pico-8 play session: no input (idle)

[t = 4 s] idle ~4s (no d-pad/buttons)
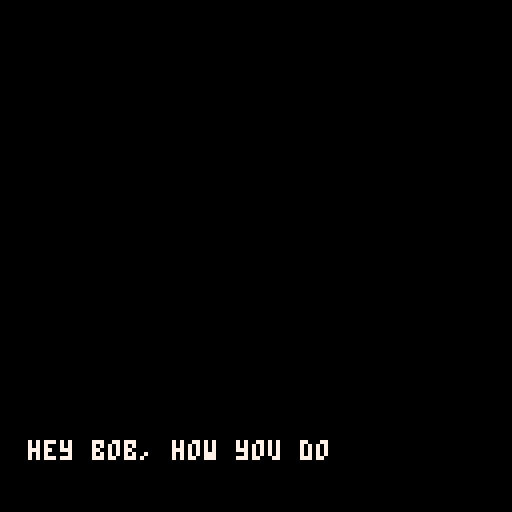
[t = 8 s] idle ~8s (no d-pad/buttons)
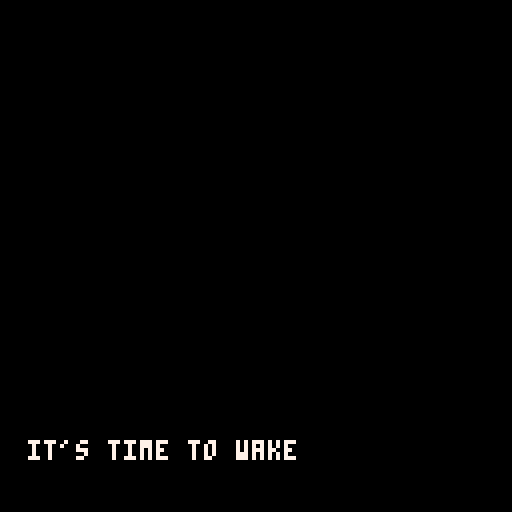

pico-8 cartridge
version 14
__lua__
-- bob
-- made by perspiration kings

function _init()
  cls()
  
  col = 1
  
  camx = 0
  camy = 0
  palt(14, true)
  palt(0, false)

  anim_time = 0
  
  game = {}
  game.state_mode = 0
  game.text = "nothing"
  game.floor = 1

  color(1)
  anim_time_intro = 0
  initscreen_draw()
  titleinit()
  title_update()
  cls()
  
  display_title_text()

  player = {x=75,
  y=100,
  width=4,
  height=4,
  direction = 2,
  x_acc = 0,
  y_acc = 0,
  task=0,
  currentclue=1}

  fade_index = 0
  fading_out = false
  fading_in = false

  was_pressed = false
  previousposx = player.x
  previousposy = player.y

  time_counter = 0
  seconds = 0
  minutes = 5
    
  all_sprites = {}

  x_increment = 0
  y_increment = 0

  for i = 0, 128 do
    for j = 0, 128 do 
      sprite_num = mget(i,j)
      if fget(sprite_num, 0) then
        new_sprite = {x = i*8,y = j*8,id = sprite_num}
        add(all_sprites, new_sprite)
      end  
    end
  end 

  init_animations()
  collided = false

  objects_array = {}
  fillobjectarray()
  cls()
  titleinit()
  music(40)
  first_dialogue()
  gameinit()
end


function detect(sprite_to_analyze)
  if ((player.x - player.width < sprite_to_analyze.x - 4 and player.x + player.width > sprite_to_analyze.x-4) or
    ((player.x - player.width > sprite_to_analyze.x-4) and (player.x + player.width < sprite_to_analyze.x + 4)) or
    (player.x - player.width < sprite_to_analyze.x+4) and (player.x + player.width > sprite_to_analyze.x + 4)) then
  if ((player.y + player.height > sprite_to_analyze.y+4 and player.y - player.height < sprite_to_analyze.y+4) or 
    (player.y + player.height < sprite_to_analyze.y+4 and player.y - player.height > sprite_to_analyze.y-4) or
    (player.y + player.height > sprite_to_analyze.y-4 and player.y - player.height < sprite_to_analyze.y-4)) then
  return true
end
end
return false
end

function move()

  local flag = 0
  if(not(read_key())) then
    player.y_acc /= 1.7
    player.x_acc /= 1.7
    flag = 1
  end

  player.x += player.x_acc
  player.y -= player.y_acc
  if(flag == 1 ) then 
    return false
    else return true 
  end

end

function read_key()

  local press = false

  if btn(0) then
    player.direction = 0
    player.x_acc = -2.5
    player.y_acc /= 1.7

    press = true
  end     

  if btn(1) then
    player.direction = 1
    player.x_acc = 2.5
    player.y_acc /= 1.7
    press = true
  end

  if btn(2) then
    player.direction = 2
    player.y_acc = 2.5  
    player.x_acc /= 1.7
    press = true
  end

  if btn(3) then
    player.direction = 3
    player.y_acc = -2.5
    player.x_acc /= 1.7
    press = true
  end

  if press then
    was_pressed = true
    return true
  else
    was_pressed = false
    return false
  end     

end

-- displays the timer on the hud.
function handle_timer()
  if seconds == 0 and minutes == 0 then
    cls()
    music(10)
    wait(30)
    _init()
    return
  end

  time_counter += 1

  if time_counter == 30 then
    time_counter = 0
    handle_time()
  end
  

  if seconds < 10 and
   minutes < 10 then
   print(0, camx + 105, camy + 2, 7)
   print(minutes, camx + 109, camy + 2, 7)
   print(":", camx + 113, camy + 2, 7)
   print(0, camx + 119, camy + 2, 7)
   print(seconds, camx + 123, camy + 2, 7)        
   elseif minutes < 10 then
    print(0, camx + 105, camy + 2, 7)
    print(minutes, camx + 109, camy + 2, 7)
    print(":", camx + 113, camy + 2, 7)
    print(seconds, camx + 117, camy + 2, 7)
    elseif seconds < 10 then
      print(minutes, camx + 105, camy + 2, 7)
      print(":", camx + 114, camy + 2, 7)
      print(0, camx + 119, camy + 2, 7)
      print(seconds, camx + 123, camy + 2, 7)
    else         
      print(minutes, camx + 105, camy + 2, 7)
      print(":", camx + 114, camy + 2, 7)
      print(seconds, camx + 119, camy + 2, 7)
  end        
end

function handle_time()
  if seconds == 0 then
    seconds = 60
    minutes -= 1 
  end

  seconds -= 1
end

function init_animations()

  animating_sprites = {}

  for  i = 0, 128 do
    for j = 0, 128 do
      sprite_num = mget(i,j)
      if fget(sprite_num,1) then
        new_anim = {num_s=sprite_num, posx = i, posy = j, num=2}
        add(animating_sprites, new_anim)
      end
      if fget(sprite_num,2) then
        new_anim = {num_s=sprite_num, posx = i, posy = j, num=3}
        add(animating_sprites, new_anim)	
      end
      if fget(sprite_num,3) then
        new_anim = {num_s=sprite_num, posx = i, posy = j, num=4}
        add(animating_sprites, new_anim)
      end
      if fget(sprite_num,4) then
        new_anim = {num_s=sprite_num, posx = i, posy = j, num=5}
        add(animating_sprites, new_anim)
      end	
      if fget(sprite_num,5) then
        new_anim = {num_s=sprite_num, posx = i, posy = j, num=6}
        add(animating_sprites, new_anim)
      end	
    end 
  end
end

function _update()
  fade_effect()
  state_machine_update()
end

function _draw()
  anim_time_intro += 0.4
	palt(14,true)
	state_machine_draw()
end

function draw_top_floor()
	map(0)
end

function animate_objects_top()
	anim_time += 0.05
	for a in all(animating_sprites) do
   spr(a.num_s+anim_time%a.num,a.posx*8, a.posy*8)		
 end
end


function draw_objects()
  animate_objects_top()
  spr(195, 290, 95)
  spr(196, 298, 95)
  spr(211, 290, 103)
  spr(212, 298, 103)
end


function titleinit()
  game.state_mode = 0
end

function gameinit()
  game.state_mode = 1
  game.state_game = 1
  music(5)
  player.task = "suit"
end

function state_machine_update()
  if(game.state_mode == 0) then --title screen mode
    titleupdate()
  elseif(game.state_mode == 1) then -- game ongoing
    moveloop() 
  end
end

function title_update()
  
  repeat
  	btn(4,0) -- pressed z then move()starts game
  until(btn(4, 0))
end


function analyze_action()
  if(game.text == "change floor" and (fget(160,7) or fget(161,7))) then
    fading_out = true
    wait(20)
    changefloor() end	
  	if(game.text == "car" and (fget(154,7) or fget(155,7) or fget(156,7) or fget(157,7))) then
      do_ending()
    end
    if (game.text == "main door" and fget(184,7)) then
      if(player.task == "done") then change_to_exit()
       else display_text("can't leave yet! still have more items to find.", camx, camy + 58, camx + 125, camy + 125)
        wait(80) end
    end  
      --here place the processes used in common in all states, ex movement
    if(player.task == "suit") then  --if current task is searching for suit then sees in what part of the clues he is in
      if(player.currentclue == 1) then
        if (game.text == "main wardrobe" and fget(103, 7)) then
          cls()
          sfx(25)
          display_text("quit toying around! i gotta get to work!", camx, camy + 58, camx + 125, camy + 125)
          wait(50)
          fset(103,7,false)
          player.currentclue = 2
          elseif (game.text == "main wardrobe") then
            display_text("there's nothing more of interest in there.", camx, camy + 58, camx + 125, camy + 125)
            wait(50)
          end
                --checks if player got the clue, in that case stores the current clue
          elseif(player.currentclue == 2) then
            if (game.text == "teddy bear" and fget(226, 7)) then
              cls()
              sfx(23)
              display_text("there's a key behind the teddy bear... what could it open?", camx, camy + 58, camx + 125, camy + 125)
              wait(75)
              fset(206,7,false)
              player.currentclue = 3
            elseif (game.text == "teddy bear") then
              display_text("you better leave it alone or the kids won't find it", camx, camy + 58, camx + 125, camy + 125)
              wait(50)
            end
            elseif(player.currentclue == 3) then
              if (game.text == "kids wardrobe" and fget(79, 7)) then
                cls()
                music(11)
                display_text("you now have your suit! still not done though... ask your wife for what's missing!", camx, camy + 58, camx + 125, camy + 125)
                wait(80)
                music(5)
                wait(50)
                fset(206,7,false)
                player.currentclue = 1
                player.task = "suitcase"
            elseif(game.text == "kids wardrobe") then
              display_text("no need for tyding that up now", camx, camy + 58, camx + 125, camy + 125)
              wait(80)
            end
          end
          elseif(player.task == "suitcase") then  --if current task is searching for suit then sees in what part of the clues he is in
            if(player.currentclue == 1) then
              if (game.text == "bed") then
                cls()
                sfx(33)
                display_text("hmm, your case? you were with it in the bathroom for some reason... 'maximizing those gains', as you call it.", camx, camy + 58, camx + 125, camy + 125)
                wait(50)
                player.currentclue = 2
              end
          elseif(player.currentclue == 2) then
            if (game.text == "toilet" and (fget(224, 7) or fget(225, 7) or fget(240, 7) or fget(241, 7) )) then
              cls()
              sfx(25)
              display_text("i sure gotta keep my cool...", camx, camy + 58, camx + 125, camy + 125)
              wait(50)
              fset(224,7,false)
              fset(225,7,false)
              fset(240,7,false)
              fset(241,7,false)
              player.currentclue = 3
          elseif game.text == "toilet" then
             display_text("not happening", camx, camy + 58, camx + 125, camy + 125)
             wait(50)	
          end
          elseif(player.currentclue == 3) then
            if (game.text == "fridge" and fget(39, 7)) then
              cls()
              music(11)
              display_text("you have found your suitcase! ask your wife what's next!",camx, camy + 58, camx + 125, camy + 125)
              wait(80)
              music(5)
              wait(50)
              fset(39, 7, false)
              player.currentclue = 1
              player.task = "papers"
          elseif game.text == "fridge" then
            display_text("only leftovers in there", camx, camy + 58, camx + 125, camy + 125)
            wait(80)	
          end
        end
        elseif(player.task == "papers") then  --if current task is searching for suit then sees in what part of the clues he is in
          if(player.currentclue == 1) then
            if (game.text == "bed") then
              sfx(33)
              cls()
              display_text("how should i know where you left the report? it should be in your case. ", camx, camy + 58, camx + 125, camy + 125)
        			wait(20)
        			cls()
              display_text("you really do need to pay more attention to these things.", camx, camy + 58, camx + 125, camy + 125)
              player.currentclue = 2
            end
              --checks if player got the clue, in that case stores the current clue
            elseif(player.currentclue == 2) then
              sfx(25)
              cls()
              display_text("boy, i sure am hungry...", camx, camy + 58, camx + 125, camy + 125)
              player.currentclue = 3
            elseif(player.currentclue == 3) then
              if (game.text == "dining table" and (fget(141, 7) or fget(112, 7) or fget(101, 7)) ) then
                music(11)
                cls()
                display_text("your suitcase! but what comes next... wild guess, maybe you should ask your wife!", camx, camy + 58, camx + 125, camy + 125)
                wait(80)
                music(5)
                fset(141, 7, false)
                fset(112, 7, false)
                fset(101, 7, false)
                player.currentclue = 1
                player.task = "keys"
              elseif game.text == "dining table" then
                display_text("not cleacing this mess  up", camx, camy + 58, camx + 125, camy + 125)
                wait(80)
              end
            end
          elseif(player.task == "keys") then  --if current task is searching for suit then sees in what part of the clues he is in
           if(player.currentclue == 1) then
            if (game.text == "bed") then
              cls()
              sfx(33)
              display_text("i'm starting to get annoyed with all of your questions... just go where you can breathe the easiest indoors to find your keys.", camx, camy + 58, camx + 125, camy + 125)
              player.currentclue = 2
            end
             --checks if player got the clue, in that case stores the current clue
          elseif(player.currentclue == 2) then
            if (game.text == "vase" and (fget(195, 7) or fget(196, 7) or fget(211, 7) or fget(212,7))) then
              music(11)
              cls()
              display_text("you have found the last item you needed to leave your house: your keys! good job! get to your car outside and get ready to face your boss!", camx, camy + 58, camx + 125, camy + 125)
              wait(80)
              music(5)
              player.task = "done"
              player.currentclue = 0
              elseif(player.currentclue == 0) then
                if (game.text == "main door" and fget(184, 7)) then
                  change_to_exit()
                  else if (game.text == "main door") then
                    display_text("can't leave yet! still have more items to find", camx, camy + 58, camx + 125, camy + 125)
                    wait(80)
                  end
                end
              end
            end
          end
        end

function do_ending() 
    music(40)
    cls()
    sfx(33)
    display_text("nicely done! now to start the ignition!!!",  camx, camy + 64, camx + 127, camy + 127)
    wait(40)
    cls()
    sfx(32)
    display_text("wait.",  camx, camy + 64, camx + 127, camy + 127)
    wait(70)
    cls()
    sfx(32)
    display_text("humm... so it must be in this pocket...", camx, camy + 64, camx + 127, camy + 127)
    wait(70)
    cls()
    sfx(32)
    display_text("no...", camx, camy + 64, camx + 127, camy + 127)
    wait(60)
    cls()
    sfx(32)
    display_text("where did i put my mobile...", camx, camy + 64, camx + 127, camy + 127)
    wait(50)
    cls()
    sfx(32)
    display_text("oh.", camx, camy + 64, camx + 127, camy + 127)
    wait(50)
    cls()
    sfx(32)
    display_text("it's on my bedside table.", camx, camy + 64, camx + 127, camy + 127)
    wait(50)
    cls()
    sfx(22)
    wait(20)
    sfx(32)
    display_text("oh.", camx, camy + 64, camx + 127, camy + 127)
    wait(30)
    cls()
    sfx(22)
    wait(20)
    sfx(22)
    wait(60)
    music(10)
    wait(5)
    display_text("you win?...", camx + 40, camy + 64, camx + 127, camy + 127)
    wait(80)
    _init()
  end

function change_to_exit()
      player.x = 526
			player.y = 40
end

            
           function state_machine_draw()
 		    if(game.state_mode == 0 ) then --draws game screen
  			

      elseif(game.state_mode == 1) then
        gamedraw() end
      end


      function initscreen_draw()
      print('bob', 58 , 58, 8)
  		print("press � to start the game",15,70,7)
      end

      function gamedraw()
       cls()

       draw_top_floor()
       draw_objects()
       draw_player()
       draw_hud()


       if(game.text  !=  "nothing") then 
        display_text(game.text, camx + 4, camy + 121, camx + 80, camy + 121)

        if (btn(4)) then
         analyze_action()
       end
       game.text = "nothing"   
     end
   end

   function draw_player()
    if was_pressed and player.direction == 1 then

      spr(202,player.x,player.y-4)
      spr(203,player.x+8,player.y-4)
      spr(218,player.x,player.y+4)
      spr(219,player.x+8,player.y+4)

      elseif was_pressed and player.direction == 0 then
       spr(206,player.x,player.y-4, 1, 1, true, false)
       spr(207,player.x-8,player.y-4, 1, 1, true, false)
       spr(222,player.x,player.y+4, 1, 1, true, false)
       spr(223,player.x-8,player.y+4, 1, 1, true, false)
       elseif was_pressed and player.direction == 3 then
         spr(238,player.x,player.y+4, 1, 1, false, true)
         spr(239,player.x+8,player.y+4, 1, 1, false, true)
         spr(254,player.x,player.y-4, 1, 1, false, true)
         spr(255,player.x+8,player.y-4, 1, 1, false, true)
         elseif was_pressed and player.direction == 2 then
           spr(238,player.x,player.y-4)
           spr(239,player.x+8,player.y-4)
           spr(254,player.x,player.y+4)
           spr(255,player.x+8,player.y+4)
           elseif not(was_pressed) and player.direction == 1 then
             spr(204,player.x+4,player.y-4)
             spr(220,player.x+4,player.y+4)
             elseif not(was_pressed) and player.direction == 0 then
               spr(204,player.x-4,player.y-4, 1, 1, true, false)
               spr(220,player.x-4,player.y+4, 1, 1, true, false)
               elseif not(was_pressed) and player.direction == 2 then
                 spr(236,player.x-4,player.y+4)
                 spr(237,player.x+4,player.y+4)
               else
                 spr(236,player.x-4,player.y+4, 1, 1, false, true)
                 spr(237,player.x+4,player.y+4, 1, 1, false, true)
               end
             end

-- draws hud with the timer, selected object, current goal.
function draw_hud()
  rectfill(camx, camy, camx + 127, camy + 8, 8)
  rectfill(camx, camy + 119, camx + 127, camy + 127, 8)
  handle_timer()
  print_hint_tracker()
end

function print_hint_tracker()
  if player.task == 'suit' then
    print('0/4 items', camx + 90, camy + 121, 7)
    elseif player.task == 'suitcase' then
     print('1/4 items', camx + 90, camy + 121, 7)
     elseif player.task == 'papers' then
      print('2/4 items', camx + 90, camy + 121, 7)
      elseif player.task == 'keys' then
        print('3/4 items', camx + 90, camy + 121, 7)
      end
    end

    function wait(a) for i=1, a do flip() end end

    function display_text(string, x_initial, y_initial, x_final, y_final)
     local text_x= x_initial
     local text_y= y_initial
     for i=1, #string do
       print(sub(string,i,i),text_x,text_y,7)
       text_x+=4
       if(text_x > x_final) then 
        text_x = x_initial
        text_y += 6
      end
      if(text_y > y_final) then
        text_x = x_initial
        text_y = y_initial
      end
      wait(2)
    end
  end

  function clearline(xposi,xposf,ypos)
   rectfill(xposi,ypos,xposf,ypos+6,0)
 end

 function clearlines(xposi,yposi,xposf,yposf)
   wait(20)

   for i=yposi,yposf,6 do
    clearline(xposi,xposf,i)
  end
end

function fillobjectarray()

  local new_object = {}
  new_object.tag = "bed"
  new_object.sprites = {9,10,11,12,25,26,27,28,41,42,43,44,57,58,59,60}
  add(objects_array,new_object)
  local new_object1 = {}
  new_object1.tag= "tv"
  new_object1.sprites = {62,63}
  add(objects_array,new_object1)
  local new_object2 = {}
  new_object2.tag = "stairs"
  new_object2.sprites = {14}
  add(objects_array,new_object2)
  local new_object3 = {}
  new_object3.tag = "toilet"
  new_object3.sprites = {224, 225,240,241}
  add(objects_array,new_object3)
  local new_object4 = {}
  new_object4.tag = "main wardrobe"
  new_object4.sprites = {103}
  add(objects_array,new_object4)
  local new_object5 = {}
  new_object5.tag = "crib"
  new_object5.sprites = {73,74,75}
  add(objects_array,new_object5)
  local new_object6 = {}
  new_object6.tag = "candle"
  new_object6.sprites = {65,66}
  add(objects_array,new_object6)
  local new_object7 = {}
  new_object7.tag = "kids wardrobe"
  new_object7.sprites = {79, 95}
  add(objects_array,new_object7)
  local new_object8 = {}
  new_object8.tag = "bedside table"
  new_object8.sprites = {104, 105, 106}
  add(objects_array, new_object8)
  local new_object9 = {}
  new_object9.tag = "teddy bear"
  new_object9.sprites = {226}
  add(objects_array, new_object9)
  local new_object10 = {}
  new_object10.tag = "fridge"
  new_object10.sprites = {39}
  add(objects_array, new_object10)
  local new_object11 = {}
  new_object11.tag = "change floor"
  new_object11.sprites = {160,161}
  add(objects_array,new_object11)
  local new_object12 = {}
  new_object12.tag = "dining table"
  new_object12.sprites = {101, 112, 141}
  add(objects_array, new_object12)
  local new_object13 = {}
  new_object13.tag = "vase"
  new_object13.sprites = {195, 196, 211, 212}
  add(objects_array, new_object13)
  local new_object14 ={}
  new_object14.tag = "main door"
  new_object14.sprites = {184}
  add(objects_array, new_object14)
  local new_object15 ={}
  new_object15.tag = "car"
  new_object15.sprites = {154,155,156,157}
  add(objects_array, new_object15)


end

function check_interaction(id)
 for i = 1, count(objects_array) do

  for a = 1, count(objects_array[i].sprites) do
    if(objects_array[i].sprites[a] == id ) then
      game.text = objects_array[i].tag
    end


  end

end


end

function moveloop()

  previousposx = player.x
  previousposy = player.y

  if move() then
    for i = 1, count(all_sprites) do
      if detect(all_sprites[i]) then
        player.x = previousposx
        player.y = previousposy
        player.x_acc = -player.x_acc
        player.y_acc = -player.y_acc
        check_interaction(all_sprites[i].id)
      end
    end
  end
  update_cam_position()
end



local fadetable={
{0,0,0,0,0,0,0,0,0,0,0,0,0,0,0},
{1,1,1,1,1,1,1,0,0,0,0,0,0,0,0},
{2,2,2,2,2,2,1,1,1,0,0,0,0,0,0},
{3,3,3,3,3,3,1,1,1,0,0,0,0,0,0},
{4,4,4,2,2,2,2,2,1,1,0,0,0,0,0},
{5,5,5,5,5,1,1,1,1,1,0,0,0,0,0},
{6,6,13,13,13,13,5,5,5,5,1,1,1,0,0},
{7,6,6,6,6,13,13,13,5,5,5,1,1,0,0},
{8,8,8,8,2,2,2,2,2,2,0,0,0,0,0},
{9,9,9,4,4,4,4,4,4,5,5,0,0,0,0},
{10,10,9,9,9,4,4,4,5,5,5,5,0,0,0},
{11,11,11,3,3,3,3,3,3,3,0,0,0,0,0},
{12,12,12,12,12,3,3,1,1,1,1,1,1,0,0},
{13,13,13,5,5,5,5,1,1,1,1,1,0,0,0},
{14,14,14,13,4,4,2,2,2,2,2,1,1,0,0},
{15,15,6,13,13,13,5,5,5,5,5,1,1,0,0}
}

function fade(i)
for c=0,15 do
if flr(i+1)>=16 then
pal(c,0)
else
pal(c,fadetable[c+1][flr(i+1)])
end
end
end

-- updates the camera position.
function update_cam_position()
  camx = camx + ((player.x-64)-camx) * 0.3
  camy = camy + ((player.y-64)-camy) * 0.3
  camera(camx, camy)
end

function fade_effect()
  if fade_index > 14 and fading_out then
    fading_out = false
    fading_in = true
    return
  end
  
  if fade_index < 1 and fading_in then
    fading_in = false
  end

  if fading_out then
  	fade_index += 1
    fade(fade_index)
    
    elseif fading_in then
     fade_index -= 1
     fade(fade_index)
   end

 end

 function changefloor()
  
  if(game.floor == 1) then 
   player.x = 350
   player.y = 45
   game.floor = 0
   elseif(game.floor == 0) then
     player.x = 110
     player.y = 70
     game.floor = 1 end

   end


   function checkotheriteractions()
     if (game.text == "tv" and (fget(62, 7) or fget(63,7))) then
      cls()
      sfx(25)
      display_text("you have no time to watch tv right now!", 40, 90, 110, 150)
      wait(50)
    end
    if (game.text == "crib" and (fget(73,7) or fget(74,7) or fget(75,7))) then
      cls()
      sfx(25)
      display_text("don't wake up the kids!", 40, 90, 110, 150)
      wait(50)
    end
    if( game.text == "candle" and (fget(65,7) or fget(66,7))) then
      cls()
      sfx(25)
      display_text("huh it's just a candle", 40, 90, 110, 150)
      wait(50)
    end
  end


function first_dialogue()  
  cls()
  sfx(33)
  display_text("honey? you're awake?", 7, 110, 123, 122)
  wait(50)
  
  cls()
  sfx(32)
  display_text("*mumble*", 7, 110, 123, 122)
  wait(50)
  
  cls()
  sfx(33)
  display_text("your suit? ugh.. again? i think i saw something in the wardrobe", 7, 110, 123, 122)
  wait(50)
  
  cls()
  sfx(32)
  display_text("*mumble*", 7, 110, 123, 122)
  wait(50)
  
  cls()
  sfx(33)
  display_text("if you need anything else, just ask me, okay?", 7, 110, 123, 122)
  wait(50)
  cls()
end

-- displays the menu dialog.
function display_title_text()
  cls()
  music(0)
  display_text("hey bob, how you doin', bob?", 7, 110, 123, 122)
  wait(20)
  cls()
  display_text("it's time to wake up, buddy.", 7, 110, 123, 122)
  wait(20)
  cls()
  display_text("you're late.", 7, 110, 123, 122)
  wait(20)
  cls()
  display_text("again...", 7, 110, 123, 122)
  wait(20)
  cls()
  display_text("man, your boss even texted you.", 7, 110, 123, 122)
  wait(20)
  cls()
  display_text("that's a nice way to tell you you're screwed.", 7, 110, 123, 122)
  wait(20)
  cls()
  display_text("oh!", 7, 110, 123, 122)
  wait(20)
  cls()
  display_text("wait up, wait up...", 7, 110, 123, 122)
  wait(20)
  cls()
  display_text("he said he'd give you 20 minutes to get there!", 7, 110, 123, 122)
  wait(20)
  cls()
  display_text("that leaves you about...", 7, 110, 123, 122)
  wait(20)
  cls()
  display_text("uhm...", 7, 110, 123, 122)
  wait(20)
  cls()
  display_text("the amount of time on the top of the screen!", 7, 110, 123, 122)
  wait(20)
  cls()
  display_text("get movin'.", 7, 110, 123, 122)
  wait(20)
  cls()
end
__gfx__
55555555eee1ceee0005555444444444555555553333333344444444ffffffff0000000077777777766666dd66666666666ddddd4aa99aa95545444455555555
55555555ee11ccee0000555e44444444555555553333333344444444ffffffff00000000aa777666666ddddddd6666666ddddddd44a99aa95554544455555555
55555555ee11cceee00000ee44444444555555553333333344444444ffffffff00000000a7a66666666dd5dd5d66666666dddddd44499aa95555444455545545
44444555ee11cceeee11ccee44444444555555553333333344444444ffffffff000000007a766666676ddddd5dd6666666dddddd44449aa95554544455455444
44444555ee11cceeee11ccee44444444777777773333333344444444ffffffff000000007a766666776dddddddd666666666dddd44444aa95545444454545444
44444555e05555eeee11ccee44444444747474743333333344444444ffffffff0000000077666666776dd6ddddd6666666d6dddd444444a95554544455444444
444445550055555eee11ccee44444444474747473333333344444444ffffffff0000000077666677777dd6ddd56d66666656dddd444444495545444454444444
4444455500555554eee1ceee44444444444444443333333344444444ffffffff0000000077666677777dddddd6dd666656666ddd444444445554544444444444
55555555555555557777777755555555666666667777777788888888828282829999999977766677677ddddd66dd666d66666ddd544444445555555555555555
555555555555555577777777555555556666666677777777888888888288828899999999a7666677667dddddddd5666d56666ddd554444445555555554545454
555555555555555577777777555555556666666677777777888888888282828288888888a7666677666ddddd6d65666d66666ddd554444445555555555454545
555555555555555577777777555555556666666677777777888888888882888288888888aa666676666ddddddd6666666d666ddd554544445555555554545454
555555555555555577777777555555556666666677777777888888888282828288888888a7666676776dddddd66666566d666ddd555454440000000044444444
000000000000000077777777555555556666666677777777888888888288828888888888aa66667676ddddddd66665d66666dddd555544444545454044444444
4554545445454545777777775555555566666666777777778888888888828282888888887a666666777dddddd6566d66666dd5dd555455445454545444444444
445545545454545477777777555555556666666677777777888888888282888288888888a7666666677dddddddd6dd66667d55dd555554544444444444444444
66666555555555552222222299999999aaaaaaaabbbbbbbb111111116000000088888888a766666666766dddddd6d666d67d5ddd444445454994994455555555
66665550000000052222222299999999aaaaaaaabbbbbbbb111111116555555588888888aa6666676676dddd6d566666d67dd6dd444544559444494444554555
66665550000000052222222299999999aaaaaaaabbbbbbbb1111111165555555888888887a6666677a76dddddd556d6d6675dddd444445559499494445545555
66665550000000052222222299999999aaaaaaaabbbbbbbb1111111165555555888888887a6666777776ddddd666dd6666756ddd444454559944444444455555
66665550000000052222222299999999aaaaaaaabbbbbbbb1111111165555555888888887a666677776dddddd65dd6667d5566dd444545559449494444444445
66666550000000052222222299999999aaaaaaaabbbbbbbb111111116555555588888888aa66666776ddddddd6ddd667d5566ddd444444554944444444444545
66656550000000052222222299999999aaaaaaaabbbbbbbb111111116555555599999999aa66666646d4ddddddd6667dd5666ddd444545559944944444444455
66666655555555552222222299999999aaaaaaaabbbbbbbb111111116000000099999999a76666669444dddddd5666dd5d776d6d444454554994449444444444
544444455555555550000005500000055555555555555555555555554444444494949494a76666744444ddddddd566d5dd767d6d470444440000000000000000
544444450000000050000005000000055000000050000005500000004444444494949494a766776f944465656555dddd6666556d470044446776667667777676
554544450000000050000005000000055000000050000005500000004444444444444444a77777ff944456666555d6d777d6666d440004447676676665576657
554454450000000050000005000000055000000050000005500000004444444444444444a77777ff94445655555677777d7775dd444000446677556756775657
555545550000000050000005000000055000000050000005500000004444444444444444a77779f99444666555777777767775dd444400046766676666766676
555454550000000050000005000000055000000050000005500000004444444444444444677779444445666505677777776656dd444440000000000000000000
555555550000000050000005000000055000000050000005500000004949494944444444677774444455665505677776666656dd444444005454545454545454
555555555555555550000005555555555000000550000005555555554949494944444444666666666666555505777766666dddd5444444404545454545454545
111111114a4449944aa4499a91911990191199900000000000000000099919110911911111111111111111115282828511111111666666661111111188888888
111111114a4aa4449a4aa4aa11199900111199000909090909090909001911110019119155955595559559955828282522999221c6c6c6c61111111122282888
1111111149a77a4994a77a4a11911990111919909999191919919999099119110999911156666665566666655282828529999921666666661111111122822888
1111111194a77a4a94a77a4411919900191119001991999191919111009991110099191156999965569999655828282599999991c6c6c6c61111111122222228
11111111a44aa944a44aa444911119101199999011119911111111910999111109911911569ff965569ff9655282828599999991666666661111111122228888
111111114944444499444a4a111919001911910019991119111911110099911100199111569ff965569ff9655828282529999921c6c6c6c61111111122222228
1111111194a9a99a9a44449a11111110111119101191111911911991099111110999199152828285528282855555555522999221666666661111111122222828
11111111999449a449a99a4419991100191191001911191111111111001991910019911158282825582828250000000011111111c6c6c6c61111111122222228
099199110991911111911990191119104444444445444444333333b3333b33bb1111111331133111333333313333333311111000111111111111010022222288
1199911199991991191191911199911144544444444444443b33b3333b3bbbb31111131113311311333333113333333311010100111111111111100022282228
9911911199119111111119191911919144444544444444453b33bb33b33bbbb73313313133333111333331313331133311111000101110111101010022222228
199911111191191111191999119199994444444444444544333333b33333bb733333313333333331333333113331333111110100111011111111100022222828
99111911919911111111111111991111444444544454445433333333b3b3b3bb3333333333333333331331311133311111101000010101010101010022222228
1119191119911111111911911111119145444444444445443333333bb33bb7733333333333333331333111313313111111110100101010101010100022222228
191111111111911111111111111191914444454444444444b3b333333b33b3b33333333333333333111111111111333111011000000000000000000022222828
11111111191111111111111111111111444444444444444433b3333333bb3bb33333333333333333111111111111111111110100000000000000000022222228
191111111111111177a777a5777aa79577777777477777749aa99aa9a777a7aa2288222288888882888888886666666666766666767767776667666649999994
1111111111111191666aa9a56aa69a9566666667444774449aa99aa9a777a7aa228222828882828228288222c676c6c67776c6c677777777c7c6c7c6999aa999
119119111111111166669695666aa66566666667447777449aa99aa9a777a7aa2222222288828822282282226766666667676766677667776667667799aaaa99
11111111119111116a9aa69566a6a9a566666667477776649aa99aa9a777a7aa228228228882222228228882c676c676777776c6c7777777c6c6c6c69aa77aa9
111111919111191166a6a9a566a9a66566666667477666649aa99aa9a777a7aa282222228888222228822222766666667676676667776667666667769aa77aa9
111191111911119166a6a6a56a6aaaa566666667447666449aa99aa9a777a7aa822222228282222222222222c6c7c6c677c7c7c6c6c677c7c7c6c6c699aaaa99
191111111111111166aa66656666666566666667444764449aa99aa9a777a7aa22228222822222228822222276666766777766766667666666667667999aa999
11111111111911116aa6666566a6aa6566666667477777749aa99aa9a777a7aa22822222822222222228822277c6c7c677c7c777c6c6c7c6c6c6c6c649999994
44444444555595559959995555959999555555559599555555595999999999995555555560000000000000065555550fff05555547475555fffff44455555555
74477447955599559995995555599999559555959555955555595559595999595555955560005500005500065555550fff05555544775555fffff44455555555
74777747959555559955559559599599555599559959559555999999999559955595595560055550055550065511150fff05111547475555fffff44455555555
77777667595955555995955555559559559555999595595559559959595995595555559560005500005500065511150fff05111544775555fffff44455555555
77766667559959559555555555599595595595999959555555955999599559595595995960000000000000065511150fff05111547475555fffff44477775555
64766647995559555959595555959559595999999995959555599599555595559959999566666666666666665511150fff05111544775555fffff44474775555
644764479959955595555555555555955955955995555555559559995555559559999995fffff777777fffff5555550fff05555547475555fffff44447475555
444444449999595955555555555555555595999995959555555559595595555599999999ffffffffffffffff5555550fff05555544775555fffff44444775555
eeeeeeeeffffffffeeeeeeeeffffffffaa777777aaaaaa7776766666777757663b313b3333333333333333313131111131313113444444441111111100000000
efeeeeeeefffffffffeefefeffffffff996666679999996765655556666565563bb3333133339333339331333313133113331111444444441111111100000000
eeefefeeeefeffefffffeeeeffffffff9999666799999967665655566666555633b13b1b93933333333339333333311113b11b13444444441111111100000000
eeffffffefffeeffffffffeeffffffff9999966799999967666555566655655733b3333133339933399333313b331113313b3113444444441111111100000000
eeefffeeeeeffeffffffeefefefffeff999999679999996766665657656665653b33bb1339993333333339333b3b33313b331313444444441111111100000000
feffeffeeeefeffffffffeeeffefefef999999679999996766565656666655553b31333393939333333939393333131133333b33444444441111111100000000
eeffffffeefeeeefffeeefeeefefeefe9999996799999967666665576655665533333133993933939393393333b3b3b331333333444444441111111100000000
ffffffffeeeeeeeefeeeeeeeeeeeeeee99999967999999676665666766656556333b333399999393333333393333333333333333444444440000000000000000
566656556555555555550fff00000000777777777777777777777777557565570000000000000000555555555555555555555555555555555555555555555555
556565555656555555550fff00000000666666676666666766666667655565670aaaaaaaaaaaa990555555555555555555555555555555555555555555555555
555656655555555555550fff00000000666666679666666766669667565656570aaaaaaaaaaaaa90555555555555555555555555555555555555555555555555
555556555655555555550fff00000000666666676696666766666667556565670aaaaaaaaaaaaa90555555555555555555555555555555555555555555555555
555555565555555555550fff00000000666666679666666766666697666665670aaaaaaaaaaaaa90555555555555555555555555555555555555555555555555
555555656556555555550fff00000000696669676966966766696967666666670aaaaaaaaaaaaa90555555555555555555555555555555555555555555555555
555555555655555555550fff00000000666966679696966766966697666666670aaaaaaaaaaaaa90555555555555222222222555555555555555555555555555
555555555555555555550fff00000000699669676966666766669967666666670aaaaaaaaaaaaa90555555555222222222222225555555555555555555555555
00000000000000005555555550000000555555555555555550000000555555550aaaaaaaaaaaaa90555566666662222222222227666676666605555555555555
00006000000600005555555550000000500000000000000550000000000000050aaaaaaaaaaaaa90559866666662222222222227666666666676055555555555
00006600006600005555555550000000500000000000000550000000000000050aaaaaaaaaaaaa90559666666622222222222227666666666677655555555555
06666660066666605555555550000000500000000000000550000000000000050aaaaaaaaaaaaa90556666666662222222222222666666666666665555555555
06666660066666609999999950000000500000000000000550000000000000050aaaaaaaaaaaaa90569866666622222222222222666666666666665555555555
00006600006600005555555550000000500000000000000550000000000000050aaaaaaaaaaaa990559966666677777777777566666661616667765555555555
000060000006000099999999500000005000000000000005500000000000000500aa999999999990558811111111111111111111111111111111765555555555
00000000000000005555555555555555500000000000000555555555000000050000000000000000555111110011111111111111111110011111105555555555
00000000000000000000000050000005500000005000000550000005664433333443333300000000555111100001111111111111011100001111555555555555
00000000000000000000000050000005500000000000000000000005664433333443333300000000555555000005555555555555555500005555555555555555
00000000000000000000000050000005500000000000000000000005664433333443333300000000555555500005555555555555555550055555555555555555
00000000000000000000000050000005500000000000000000000005664433333443333300000000555555555555555555555555555555555555555555555555
00000000000000000000000050000005500000000000000000000005664433333443333300000000555555555555555555555555555555555555555555555555
00000000000000000000000050000005500000000000000000000005664433333443333300000000555555555555555555555555555555555555555555555555
00000000000000000000000050000005500000000000000000000005664433333443333300000000555555555555555555555555555555555555555555555555
00000000000000000000000055555555500000005555555550000005664433333443333300000000555555555555555555555555555555555555555555555555
eeeeeeeeeeeeeeeeffffffffaaaaa7777777777777777777777777773333333443333333eeeeeeeeeeeeeeeeeeeeeeeeeeeeeeeeeeeeeeeeeeeeeeeeeeeeeeee
ee7777eeeeeeeeeef4ffffff99999667666666676666ff44444966673333333443333333eeeeeeeeeeeeee11cceeeeeeeee1ceeeeeeeeeeeeeeeeee1ceeeeeee
ee7776eeeee66677f444440f999996444a4666676664f444444966673333333443333333eeeeeeeeeeeeee11cceeeeeeee11cceeeeeeeeeeeeeeee11cceeeeee
ee7776eeee666677f444440f99994844348866676fff4445444466673333333443333333eeeeeeeeeeeeee11cceeeeeeee11cceeeeeeeeeeeeeeee11cc11cc0e
ee7776eeee666677f444440f99994883388886676ff44444449666673333333443333333eeeeeeeeee01cc11cceeeeeeee11cceeeeeeeeeeeeeeee11cccccc0e
ee7776eeeee66677f444440f9994a388abb844676ff44955499666673333333443333333eeeeeeeeee01105555eeeeeee05555eeeeeeeeeeeeeee05555d111ee
ee6666eeeeeeeeeef4ffffff9948833aab8844676ff49955549666673333333443333333eeeeeeeeeee11055555eeeee0055555eeeeeeeeeeeee0055555eeeee
eeeeeeeeeeeeeeeeffffffff998883333b8844676f459954499666673333333443333333eeeeeeeeeeee00555554eeee00555554eeeeeeeeeeee00555554eeee
eeeeeeeeeeeeeeeeffffffffa8888b3333334477ef4944544997777777777777eeeeeeeeeeeeeeeeeeee00055554eeee00055554eeeeeeeeeeee00055554eeee
eeeeeeeeeeeeeeeeff0000ff9888483338444467ef4499555596666766666667eeeeeeeeeeeeeeeeeeee0000555eeeee0000555eeeeeeeeeeeee0000555eeeee
eeeeeeeeeeeeeeeeff4444ff9994a4a8b88a4467ef4499545996666766666667eeeeeeeeeeeeeeeeeeee000000d111eee00000eeeeeeeeeeeee1100000eeeeee
eeeeeeeeeeeeeeeeff4444ff99944488b8844667ef4449544596666766666667eeeeeeeeeeeeeeeeeeeee011cccccc0eee11cceeeeeeeeeeeee11011cceeeeee
eeeeeeeeeeeeeeeeff4444ff9999448888886667ef4445544596666766666667eeeeeeeeeeeeeeeeeeeeee11cc11cc0eee11cceeeeeeeeeeeee1cc11cceeeeee
eeeeeeeeeeeeeeeeff4444ff9999944844886667ef4449554546666766666667eeeeeeeeeeeeeeeeeeeeee11cceeeeeeee11cceeeeeeeeeeeeeeee11cceeeeee
eeeeeeeeeeeeeeeef444444f9999966766666667ef4445545446666766666667eeeeeeeeeeeeeeeeeeeeeee1ceeeeeeeeee1ceeeeeeeeeeeeeeeeee1ceeeeeee
eeeeeeeeeeeeeeeeffffffff9999966766666667ef4444544496666766666667eeeeeeeeeeeeeeeeeeeeeeeeeeeeeeeeeeeeeeeeeeeeeeeeeeeeeeeeeeeeeeee
66666666666666661221122100000000000000007f44445444977777eeeeeeeeeeeeeeeeeeeeeeeeeeeeeeeeeeeeeeeeeeeeeee44eeeeeeeeeeeeeeeeeeeeeee
c6c6c6c6c6c6c6c61228822100777000007777006f44495444466667eeeeeeeeeee1ceeeeeeeeeeeeeeeeeeeeeeeeeeeeeeeee5555eeeeeeeeeeeeeeeeeeeeee
66666666666666661188881100700700007007006f44454544466667eeeeeeeeee11cceeeeeeeeeeeeeeeeeeee100eeeeeeee555550eeeeeeee001eeeeeeeeee
c6c6c6c6c6c6c7771182281100777700007007006f44454444466667eeeeeeeeee11cceeeeeeeeeeeeeeeeeeee1cceeeeeccc555550ccceeeeecc1eeeeeeeeee
66666666677777771882288100700700007007006f44455454466667eeeeeeeeee11cceeeeeeeeeeeeeeeee44e1cceeeecccc555500cccceeeecc1e44eeeeeee
c6c6c6c7776667771888888100777700007777006ff4455454466667eeeeeeeee05555eeeeeeeeeeeeeeee5555dc1eeee11115550001111eeee1cd5555eeeeee
66666677776667771188881100000000000000006ff4455544466667eeeeeeee0055555eeeeeeeeeeeeee555550c1eeeee111000000111eeeee1c555550eeeee
c6c6c677766667771188881100000000000000006ff4445445466667eeeeeeee00555554eeeeeeeeeeccc555550ccceeeeeeee0000eeeeeeeeccc555550cccee
66666676666667776666666666666666eeeeeeee7ff4444445477777eeeeeeee00055554eeeeeeeeecccc555500cccceeeeeeeeeeeeeeeeeecccc555500cccce
c6c6c67666666777c6c6c6c6c6c6c6c6eeeeeeee66f4445544466667eeeeeeee0000555eeeeeeeeee11115550001111eeeeeeeeeeeeeeeeee11115550001111e
66666677666667776666666666666666eeeeeeee66ff445444496667eeeeeeeee00000eeeeeeeeeeee111000000111eeeeeeeeeeeeeeeeeeee111000000111ee
c6c6c6c777666777c6c6777777c6c6c6eeeeeeee666ff44545499667eeeeeeeeee11cceeeeeeeeeeeeeec10000eeeeeeeeeeeeeeeeeeeeeeeeeeee00001ceeee
66666666677777776667755555666666eeeeeeee66644f4445494667eeeeeeeeee11cceeeeeeeeeeeeee111eeeeeeeeeeeeeeeeeeeeeeeeeeeeeeeeee111eeee
c6c6c6c6c6c6c6c6c6c755566677c6c6eeeeeeee66664f4444444667eeeeeeeeee11cceeeeeeeeeeeeee001eeeeeeeeeeeeeeeeeeeeeeeeeeeeeeeeee100eeee
66666666666666666667566666776666eeeeeeee66666ff466666667eeeeeeeeeee1ceeeeeeeeeeeeeeeeeeeeeeeeeeeeeeeeeeeeeeeeeeeeeeeeeeeeeeeeeee
c6c6c6c6c6c6c6c6c555555555555556eeeeeeee6666666666666667eeeeeeeeeeeeeeeeeeeeeeeeeeeeeeeeeeeeeeeeeeeeeeeeeeeeeeeeeeeeeeeeeeeeeeee
__gff__
0001010000008000000101010100000001010000000000000081010101000100000100008100008100810101010000000001010101010100008101010101838300030102000200020003010000000081020002000000000000000000000000810200020000810081010101000000000081000000000000000001010101010001
0000000000000000000000000081000000000000000000000000818181818100818100010101010100000000000000000000000101010001810000000000000080008081810000818100010101000101000000818101010100000101010001018181810000010100010001010101010181818181000000000100010100000101
__map__
0808080808080808080808080808080808080808080808000000000000000000000000000000000000000000000000000000000000000000000000000000000000000000000000000000000000000000000000000000000000000000000000000000000000000000000000000000000000000000000000000000000000000000
0808080808080808080808080808080808080808080800080000000000000000000000000000000000000000000000000000000000000000070707070707070707070707070707070707070000000000000000000000000000000000000000000000000000000000000000000000000000000000000000000000000000000000
0808080808080808080808080808080808080808080800000000000000000000000000a4313131313131313131a700000000000800000000101010101010101010101010101010101010100000000000000000000000000000000000000000000000000000000000000000000000000000000000000000000000000000000000
0808080808080808080808080808080808080808080800000000000000000000000000b7058c588b588b88565732000000000808000000008d8d8d8d8d8d8d8d8d8d8d8d8d8d8d8d8d8d8d0000000000000000000000000000000000000000000000000000000000000000000000000000000000000000000000000000000000
0808080808080808080808080808080808080808080800000000000000000000000000b80505050e0e0e0e0e0ea0000008080808000000005657565757565757c76464c8885757578857560000000000000000000000000000000000000000000000000000000000000000000000000000000000000000000000000000000000
0808080808080808080808080808080808080808080000000000000000000000000000b80505050e0e0e0e0e0ea00800080808080808080057565657568c5788c76464c8575657565756570000000000000000000000000000000000000000000000000000000000000000000000000000000000000000000000000000000000
080808080808080808080808083131313131313131a700000000000000000000000000b70505050e0e0e0e0e0ea0080008080808080808088856575756885756c76464c8885757578856570000000000000000000000000000000000000000000000000000000000000000000000000000000000000000000000000000000000
080808080808080808080808a10e0e0e0e0e5856563200080800000000000000000000321414143631313131312108000808080808080808578c578856575657c76464c8578c88565757560000000000000000000000000000000000000000000000000000000000000000000000000000000000000000000000000000000000
080808080808080808080808a10e0e0e0e0e055657b431313131313131a7000000000032648c8b97976496620b32000008080808080008085756578857578857c76464c8575788575756560000000000000000000000000000000000000000000000000000000000000000000000000000000000000000000000000000000000
080808080808080808080808a10e0e0e0e0e055656b34147604e4ee25c32000000000032948a8864c5c664620c3200000808080808000808568c568888565757c76464c8575657885757570000000000000000000000000000000000000000000000000000000000000000000000000000000000000000000000000000000000
0808080808a43131313131313131313131a5050505524550604e4e265c3200000000003284898a64d5d66464863200080808080808000808568c575757565756c76464c8578857565657560000000000000000000000000000000000000000000000000000000000000000000000000000000000000000000000000000000000
0808080808320f1f1f1f103e3e111f1f2f330505054e60604e4e4e265c3200000000003285956464e5e66464873200080808080808000808d7d7d7d7d7d7d7d764646464d7d7d7d7d7d7d70000000000000000000000000000000000000000000000000000000000000000000000000000000000000000000000000000000000
000008000032670d663737373737375455060505054e4e4e4e4e4e265c32000000000032c3c46464f5f66464873208000808080808000808d7d7d7d7d7d7d7d764646464d7d7d7d7d7d7d70000000000000000000000000000000000000000000000000000000000000000000000000000000000000000000000000000000000
000000000032670666171717171717060606050505354f4e494e26495c32000008080032d3d464646464646464320808080808080800080813131313131313139a9b9c9d9e9f13131313130000000000000000000000000000000000000000000000000000000000000000000000000000000000000000000000000000000000
0000000000326706661717171717175506545b5b5a325f5d4b5d5d4b5e3200080808003231312190911336313131313131313135080808081313131313131313aaabacadaeaf13131313130000000000000000000000000000000000000000000000000000000000000000000000000000000000000000000000000000000000
0000000000326706662e3838383838542d354d4d4da631313131313131330808080808326f751313131313766f3280797a047f32080808081313131313131313babbbcbdbebf13131313130000000000000000000000000000000000000000000000000000000000000000000000000000000000000000000000000000000000
0000000000326706662e090a0b0c1d062d324d4d4d4d4d4d6e6d32080808080808080832777217171717177377070707077e7d3208080808a2a2a2a2a2a2a2a2a2a2a2a2a2a2a2a2a2a2a20000000000000000000000000000000000000000000000000000000000000000000000000000000000000000000000000000000000
0000000000326706662e191a1b1c13062d324d4d4d4d4d4d6e6e3208080808080808083213178d8d708d8d171307c27c927e7d3208080808080808080808080000000000000000000000000000000000000000000000000000000000000000000000000000000000000000000000000000000000000000000000000000000000
0000000000320f06662e292a2b2c13062d324d4d4d4d4d4d4d4d320808080808080808321317658d6f8d65171307c27c927e7d3208080808080808080808000000000000000000000000000000000000000000000000000000000000000000000000000000000000000000000000000000000000000000000000000000000000
0000000000320666696a393a3b3c686830326b6b4d4d4d4de0e13208080808080808083213178d8d708d8d1713070707077e7d3208080808080808080000000000000000000000000000000000000000000000000000000000000000000000000000000000000000000000000000000000000000000000000000000000000000
0000000000a33131313131313131313131b66c6b4d4df2f3f0f1320808080808080808327871171717171774780707070707273208080808000000000000000000000000000000000000000000000000000000000000000000000000000000000000000000000000000000000000000000000000000000000000000000000000
0000000000000000080000000000000808a63131313131313131330808080808080808326f751313131313766f3581838383823208080808000000000000000000000000000000000000000000000000000000000000000000000000000000000000000000000000000000000000000000000000000000000000000000000000
0000000000000000000000000000000808080808080808080808080808080808080808a3313131313131313131b531313131313300000000000000000000000000000000000000000000000000000000000000000000000000000000000000000000000000000000000000000000000000000000000000000000000000000000
0000000000000000000000000000000808080808080808080808080808080808080808080800000000000000000000000000000000000000000000000000000000000000000000000000000000000000000000000000000000000000000000000000000000000000000000000000000000000000000000000000000000000000
0000000000000000000000000000000000000000000000000000000000080808080808000808080808080808080000000000000000000000000000000000000000000000000000000000000000000000000000000000000000000000000000000000000000000000000000000000000000000000000000000000000000000000
0000000000000000000000000000000000000000000000000000000000080808080808000808080808080808080808080000000000000000000000000000000000000000000000000000000000000000000000000000000000000000000000000000000000000000000000000000000000000000000000000000000000000000
0000000000000000000000000000000000000000000000000000000000000808080808000808080808080808080800000000000000000000000000000000000000000000000000000000000000000000000000000000000000000000000000000000000000000000000000000000000000000000000000000000000000000000
0000000000000000000000000000000000000000000000000000000000000000000000000808080808080808080000000008000000000000000000000000000000000000000000000000000000000000000000000000000000000000000000000000000000000000000000000000000000000000000000000000000000000000
0000000000000000000000000000000000000000000000000000000000000000000000080808080808080808080800000808000008080800000000000000000000000000000000000000000000000000000000000000000000000000000000000000000000000000000000000000000000000000000000000000000000000000
0000000000000000000000000000000000000000000000000000000000000808080808080808080808080808080808000008000800080800000000000000000000000000000000000000000000000000000000000000000000000000000000000000000000000000000000000000000000000000000000000000000000000000
0000000000000000000000000000000000000000000000000000000000080808080800080808080808080808080808000000000000000000000000000000000000000000000000000000000000000000000000000000000000000000000000000000000000000000000000000000000000000000000000000000000000000000
0000000000000000000000000000000000000000000000000000000000000000000000000808080808080808080800000000000000000000000000000000000000000000000000000000000000000000000000000000000000000000000000000000000000000000000000000000000000000000000000000000000000000000
